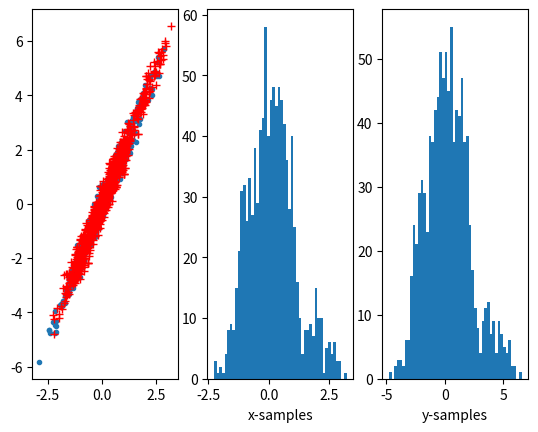
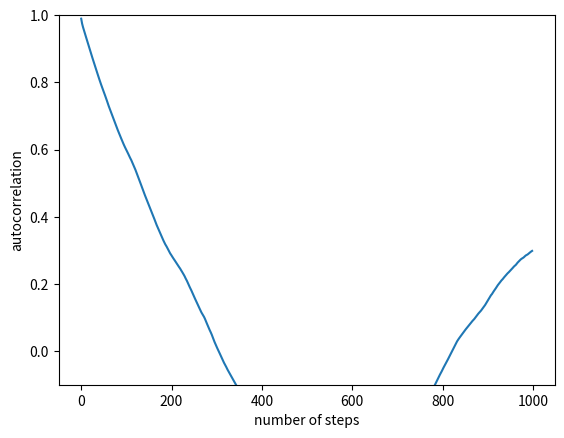

Recreate these plots in Python, in order.
"""
This package implements the No-U-Turn Sampler (NUTS) algorithm 6 from the NUTS
paper (Hoffman & Gelman, 2011).

Content
-------

The package mainly contains:
  nuts6                     return samples using the NUTS
  test_nuts6                example usage of this package

and subroutines of nuts6:
  build_tree                the main recursion in NUTS
  find_reasonable_epsilon   Heuristic for choosing an initial value of epsilon
  leapfrog                  Perfom a leapfrog jump in the Hamiltonian space
  stop_criterion            Compute the stop condition in the main loop


A few words about NUTS
----------------------

Hamiltonian Monte Carlo or Hybrid Monte Carlo (HMC) is a Markov chain Monte
Carlo (MCMC) algorithm that avoids the random walk behavior and sensitivity to
correlated parameters, biggest weakness of many MCMC methods. Instead, it takes
a series of steps informed by first-order gradient information.

This feature allows it to converge much more quickly to high-dimensional target
distributions compared to simpler methods such as Metropolis, Gibbs sampling
(and derivatives).

However, HMC's performance is highly sensitive to two user-specified
parameters: a step size, and a desired number of steps.  In particular, if the
number of steps is too small then the algorithm will just exhibit random walk
behavior, whereas if it is too large it will waste computations.

Hoffman & Gelman introduced NUTS or the No-U-Turn Sampler, an extension to HMC
that eliminates the need to set a number of steps.  NUTS uses a recursive
algorithm to find likely candidate points that automatically stops when it
starts to double back and retrace its steps.  Empirically, NUTS perform at
least as effciently as and sometimes more effciently than a well tuned standard
HMC method, without requiring user intervention or costly tuning runs.

Moreover, Hoffman & Gelman derived a method for adapting the step size
parameter on the fly based on primal-dual averaging.  NUTS can thus be used
with no hand-tuning at all.

In practice, the implementation still requires a number of steps, a burning
period and a stepsize. However, the stepsize will be optimized during the
burning period, and the final values of all the user-defined values will be
revised by the algorithm.

reference: arXiv:1111.4246
"The No-U-Turn Sampler: Adaptively Setting Path Lengths in Hamiltonian Monte
Carlo", Matthew D. Hoffman & Andrew Gelman

Licence
---------

The MIT License (MIT)

Copyright (c) 2012 Morgan Fouesneau

Permission is hereby granted, free of charge, to any person obtaining a copy
of this software and associated documentation files (the "Software"), to deal
in the Software without restriction, including without limitation the rights
to use, copy, modify, merge, publish, distribute, sublicense, and/or sell
copies of the Software, and to permit persons to whom the Software is
furnished to do so, subject to the following conditions:

The above copyright notice and this permission notice shall be included in all
copies or substantial portions of the Software.

THE SOFTWARE IS PROVIDED "AS IS", WITHOUT WARRANTY OF ANY KIND, EXPRESS OR
IMPLIED, INCLUDING BUT NOT LIMITED TO THE WARRANTIES OF MERCHANTABILITY,
FITNESS FOR A PARTICULAR PURPOSE AND NONINFRINGEMENT. IN NO EVENT SHALL THE
AUTHORS OR COPYRIGHT HOLDERS BE LIABLE FOR ANY CLAIM, DAMAGES OR OTHER
LIABILITY, WHETHER IN AN ACTION OF CONTRACT, TORT OR OTHERWISE, ARISING FROM,
OUT OF OR IN CONNECTION WITH THE SOFTWARE OR THE USE OR OTHER DEALINGS IN THE
SOFTWARE.

"""
import numpy as np
from numpy import log, exp, sqrt
import tqdm

__all__ = ['nuts6']


def leapfrog(theta, r, grad, epsilon, f):
    """ Perfom a leapfrog jump in the Hamiltonian space
    INPUTS
    ------
    theta: ndarray[float, ndim=1]
        initial parameter position

    r: ndarray[float, ndim=1]
        initial momentum

    grad: float
        initial gradient value

    epsilon: float
        step size

    f: callable
        it should return the log probability and gradient evaluated at theta
        logp, grad = f(theta)

    OUTPUTS
    -------
    thetaprime: ndarray[float, ndim=1]
        new parameter position
    rprime: ndarray[float, ndim=1]
        new momentum
    gradprime: float
        new gradient
    logpprime: float
        new lnp
    """
    # make half step in r
    rprime = r + 0.5 * epsilon * grad
    # make new step in theta
    thetaprime = theta + epsilon * rprime
    #compute new gradient
    logpprime, gradprime = f(thetaprime)
    # make half step in r again
    rprime = rprime + 0.5 * epsilon * gradprime
    return thetaprime, rprime, gradprime, logpprime


def find_reasonable_epsilon(theta0, grad0, logp0, f):
    """ Heuristic for choosing an initial value of epsilon """
    epsilon = 1.
    r0 = np.random.normal(0., 1., len(theta0))

    # Figure out what direction we should be moving epsilon.
    _, rprime, gradprime, logpprime = leapfrog(theta0, r0, grad0, epsilon, f)
    # brutal! This trick make sure the step is not huge leading to infinite
    # values of the likelihood. This could also help to make sure theta stays
    # within the prior domain (if any)
    k = 1.
    while np.isinf(logpprime) or np.isinf(gradprime).any():
        k *= 0.5
        _, rprime, _, logpprime = leapfrog(theta0, r0, grad0, epsilon * k, f)

    epsilon = 0.5 * k * epsilon

    # acceptprob = np.exp(logpprime - logp0 - 0.5 * (np.dot(rprime, rprime.T) - np.dot(r0, r0.T)))
    # a = 2. * float((acceptprob > 0.5)) - 1.
    logacceptprob = logpprime-logp0-0.5*(np.dot(rprime, rprime)-np.dot(r0,r0))
    a = 1. if logacceptprob > np.log(0.5) else -1.
    # Keep moving epsilon in that direction until acceptprob crosses 0.5.
    # while ( (acceptprob ** a) > (2. ** (-a))):
    while a * logacceptprob > -a * np.log(2):
        epsilon = epsilon * (2. ** a)
        _, rprime, _, logpprime = leapfrog(theta0, r0, grad0, epsilon, f)
        # acceptprob = np.exp(logpprime - logp0 - 0.5 * ( np.dot(rprime, rprime.T) - np.dot(r0, r0.T)))
        logacceptprob = logpprime-logp0-0.5*(np.dot(rprime, rprime)-np.dot(r0,r0))

    print("find_reasonable_epsilon=", epsilon)

    return epsilon


def stop_criterion(thetaminus, thetaplus, rminus, rplus):
    """ Compute the stop condition in the main loop
    dot(dtheta, rminus) >= 0 & dot(dtheta, rplus >= 0)

    INPUTS
    ------
    thetaminus, thetaplus: ndarray[float, ndim=1]
        under and above position
    rminus, rplus: ndarray[float, ndim=1]
        under and above momentum

    OUTPUTS
    -------
    criterion: bool
        return if the condition is valid
    """
    dtheta = thetaplus - thetaminus
    return (np.dot(dtheta, rminus.T) >= 0) & (np.dot(dtheta, rplus.T) >= 0)


def build_tree(theta, r, grad, logu, v, j, epsilon, f, joint0):
    """The main recursion."""
    if (j == 0):
        # Base case: Take a single leapfrog step in the direction v.
        thetaprime, rprime, gradprime, logpprime = leapfrog(theta, r, grad, v * epsilon, f)
        joint = logpprime - 0.5 * np.dot(rprime, rprime.T)
        # Is the new point in the slice?
        nprime = int(logu < joint)
        # Is the simulation wildly inaccurate?
        sprime = int((logu - 1000.) < joint)
        # Set the return values---minus=plus for all things here, since the
        # "tree" is of depth 0.
        thetaminus = thetaprime[:]
        thetaplus = thetaprime[:]
        rminus = rprime[:]
        rplus = rprime[:]
        gradminus = gradprime[:]
        gradplus = gradprime[:]
        # Compute the acceptance probability.
        alphaprime = min(1., np.exp(joint - joint0))
        #alphaprime = min(1., np.exp(logpprime - 0.5 * np.dot(rprime, rprime.T) - joint0))
        nalphaprime = 1
    else:
        # Recursion: Implicitly build the height j-1 left and right subtrees.
        thetaminus, rminus, gradminus, thetaplus, rplus, gradplus, thetaprime, gradprime, logpprime, nprime, sprime, alphaprime, nalphaprime = build_tree(theta, r, grad, logu, v, j - 1, epsilon, f, joint0)
        # No need to keep going if the stopping criteria were met in the first subtree.
        if (sprime == 1):
            if (v == -1):
                thetaminus, rminus, gradminus, _, _, _, thetaprime2, gradprime2, logpprime2, nprime2, sprime2, alphaprime2, nalphaprime2 = build_tree(thetaminus, rminus, gradminus, logu, v, j - 1, epsilon, f, joint0)
            else:
                _, _, _, thetaplus, rplus, gradplus, thetaprime2, gradprime2, logpprime2, nprime2, sprime2, alphaprime2, nalphaprime2 = build_tree(thetaplus, rplus, gradplus, logu, v, j - 1, epsilon, f, joint0)
            # Choose which subtree to propagate a sample up from.
            if (np.random.uniform() < (float(nprime2) / max(float(int(nprime) + int(nprime2)), 1.))):
                thetaprime = thetaprime2[:]
                gradprime = gradprime2[:]
                logpprime = logpprime2
            # Update the number of valid points.
            nprime = int(nprime) + int(nprime2)
            # Update the stopping criterion.
            sprime = int(sprime and sprime2 and stop_criterion(thetaminus, thetaplus, rminus, rplus))
            # Update the acceptance probability statistics.
            alphaprime = alphaprime + alphaprime2
            nalphaprime = nalphaprime + nalphaprime2

    return thetaminus, rminus, gradminus, thetaplus, rplus, gradplus, thetaprime, gradprime, logpprime, nprime, sprime, alphaprime, nalphaprime

def tree_sample(theta, logp, r0, grad, epsilon, f, joint, maxheight=np.inf):
    # initialize the tree# Resample u ~ uniform([0, exp(joint)]).
    # Equivalent to (log(u) - joint) ~ exponential(1).
    logu = float(joint - np.random.exponential(1, size=1))

    thetaminus = theta
    thetaplus = theta
    rminus = r0[:]
    rplus = r0[:]
    gradminus = grad[:]
    gradplus = grad[:]

    j = 0  # initial heigth j = 0
    n = 1  # Initially the only valid point is the initial point.
    s = 1  # Main loop: will keep going until s == 0.

    while (s == 1 and j < maxheight):
        # Choose a direction. -1 = backwards, 1 = forwards.
        v = int(2 * (np.random.uniform() < 0.5) - 1)

        # Double the size of the tree.
        if (v == -1):
            thetaminus, rminus, gradminus, _, _, _, thetaprime, gradprime, logpprime, nprime, sprime, alpha, nalpha = build_tree(thetaminus, rminus, gradminus, logu, v, j, epsilon, f, joint)
        else:
            _, _, _, thetaplus, rplus, gradplus, thetaprime, gradprime, logpprime, nprime, sprime, alpha, nalpha = build_tree(thetaplus, rplus, gradplus, logu, v, j, epsilon, f, joint)

        # Use Metropolis-Hastings to decide whether or not to move to a
        # point from the half-tree we just generated.
        _tmp = min(1, float(nprime) / float(n))
        if (sprime == 1) and (np.random.uniform() < _tmp):
            logp = logpprime
            grad = gradprime[:]
            theta = thetaprime
            #print("accepting", theta, logp)
        # Update number of valid points we've seen.
        n += nprime
        # Decide if it's time to stop.
        s = sprime and stop_criterion(thetaminus, thetaplus, rminus, rplus)
        # Increment depth.
        j += 1
    #print("jumping to:", theta)
    return alpha, nalpha, theta, grad, logp

def nuts6(f, M, Madapt, theta0, delta=0.6, epsilon=None):
    """
    Implements the No-U-Turn Sampler (NUTS) algorithm 6 from from the NUTS
    paper (Hoffman & Gelman, 2011).

    Runs Madapt steps of burn-in, during which it adapts the step size
    parameter epsilon, then starts generating samples to return.

    Note the initial step size is tricky and not exactly the one from the
    initial paper.  In fact the initial step size could be given by the user in
    order to avoid potential problems

    INPUTS
    ------
    epsilon: float
        step size
        see nuts8 if you want to avoid tuning this parameter

    f: callable
        it should return the log probability and gradient evaluated at theta
        logp, grad = f(theta)

    M: int
        number of samples to generate.

    Madapt: int
        the number of steps of burn-in/how long to run the dual averaging
        algorithm to fit the step size epsilon.

    theta0: ndarray[float, ndim=1]
        initial guess of the parameters.

    KEYWORDS
    --------
    delta: float
        targeted acceptance fraction

    OUTPUTS
    -------
    samples: ndarray[float, ndim=2]
    M x D matrix of samples generated by NUTS.
    note: samples[0, :] = theta0
    """

    if len(np.shape(theta0)) > 1:
        raise ValueError('theta0 is expected to be a 1-D array')

    D = len(theta0)
    samples = np.empty((M + Madapt, D), dtype=float)
    lnprob = np.empty(M + Madapt, dtype=float)

    logp, grad = f(theta0)
    samples[0, :] = theta0
    lnprob[0] = logp

    # Choose a reasonable first epsilon by a simple heuristic.
    if epsilon is None:
        epsilon = find_reasonable_epsilon(theta0, grad, logp, f)

    # Parameters to the dual averaging algorithm.
    gamma = 0.05
    t0 = 10
    kappa = 0.75
    mu = log(10. * epsilon)

    # Initialize dual averaging algorithm.
    epsilonbar = 1
    Hbar = 0

    for m in tqdm.trange(1, M + Madapt):
        # Resample momenta.
        r0 = np.random.normal(0, 1, D)

        #joint lnp of theta and momentum r
        joint = logp - 0.5 * np.dot(r0, r0.T)

        # if all fails, the next sample will be the previous one
        samples[m, :] = samples[m - 1, :]
        lnprob[m] = lnprob[m - 1]
        
        alpha, nalpha, thetaprime, grad, logp = tree_sample(samples[m - 1, :], lnprob[m - 1], r0, grad, epsilon, f, joint, maxheight=10)
        samples[m, :] = thetaprime[:]
        lnprob[m] = logp

        # Do adaptation of epsilon if we're still doing burn-in.
        eta = 1. / float(m + t0)
        Hbar = (1. - eta) * Hbar + eta * (delta - alpha / float(nalpha))
        if (m <= Madapt):
            epsilon = exp(mu - sqrt(m) / gamma * Hbar)
            eta = m ** -kappa
            epsilonbar = exp((1. - eta) * log(epsilonbar) + eta * log(epsilon))
        else:
            epsilon = epsilonbar
    samples = samples[Madapt:, :]
    lnprob = lnprob[Madapt:]
    return samples, lnprob, epsilon


def test_nuts6():
    """ Example usage of nuts6: sampling a 2d highly correlated Gaussian distribution """

    class Counter:
        def __init__(self, c=0):
            self.c = c

    c = Counter()
    def correlated_normal(theta):
        """
        Example of a target distribution that could be sampled from using NUTS.
        (Although of course you could sample from it more efficiently)
        Doesn't include the normalizing constant.
        """

        # Precision matrix with covariance [1, 1.98; 1.98, 4].
        # A = np.linalg.inv( cov )
        A = np.asarray([[50.251256, -24.874372],
                        [-24.874372, 12.562814]])

        # add the counter to count how many times this function is called
        c.c += 1

        grad = -np.dot(theta, A)
        logp = 0.5 * np.dot(grad, theta.T)
        return logp, grad

    D = 2
    M = 10000
    Madapt = 5000
    theta0 = np.random.normal(0, 1, D)
    delta = 0.2

    mean = np.zeros(2)
    cov = np.asarray([[1, 1.98],
                      [1.98, 4]])

    print('Running HMC with dual averaging and trajectory length %0.2f...' % delta)
    samples_orig, lnprob, epsilon = nuts6(correlated_normal, M, Madapt, theta0, delta)
    print('Done. Final epsilon = %f.' % epsilon)
    print('(M+Madapt) / Functions called: %f' % ((M+Madapt)/float(c.c)))

    samples = samples_orig[1::10, :]
    print('Percentiles')
    print (np.percentile(samples, [16, 50, 84], axis=0))
    print('Mean')
    print (np.mean(samples, axis=0))
    print('Stddev')
    print (np.std(samples, axis=0))

    try:
        import matplotlib.pyplot as plt
    except ImportError:
        import pylab as plt
    temp = np.random.multivariate_normal(mean, cov, size=500)
    plt.subplot(1,3,1)
    plt.plot(temp[:, 0], temp[:, 1], '.')
    plt.plot(samples[:, 0], samples[:, 1], 'r+')

    plt.subplot(1,3,2)
    plt.hist(samples[:,0], bins=50)
    plt.xlabel("x-samples")

    plt.subplot(1,3,3)
    plt.hist(samples[:,1], bins=50)
    plt.xlabel("y-samples")
    plt.savefig('nuts.pdf', bbox_inches='tight')
    plt.close()

    samples = samples_orig[:,0]
    Nautocorr = 1000
    plt.plot([np.mean((samples[:-k] - samples[:-k].mean()) * (samples[k:] + samples[k:].mean())) / np.var(samples) for k in range(1, Nautocorr)])
    plt.ylim(-0.1, 1)
    plt.xlabel("number of steps")
    plt.ylabel("autocorrelation")
    plt.savefig('nuts-autocorr.pdf', bbox_inches='tight')
    plt.close()

if __name__ == "__main__":
    test_nuts6()
